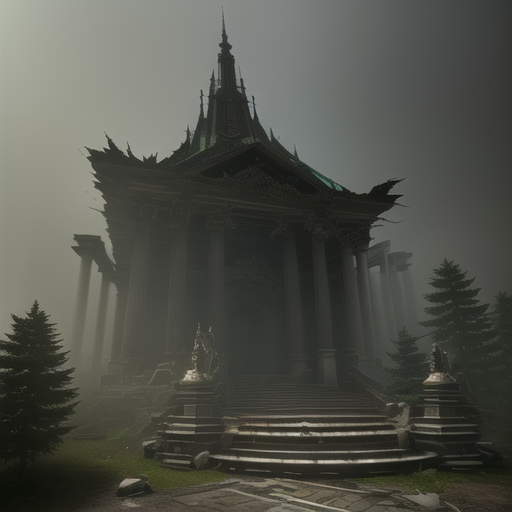
Generation parameters embedded in this image by AUTOMATIC1111 Stable Diffusion web UI or a fork of it (Forge, ...) (PNG 'parameters' text chunk):
temple in ruines, forest, stairs, columns, cinematic, detailed, atmospheric, epic, concept art, Matte painting, background, mist, photo-realistic, concept art, volumetric light, cinematic epic + rule of thirds octane render, 8k, corona render, movie concept art, octane render, cinematic, trending on artstation, movie concept art, cinematic composition , ultra-detailed, realistic , hyper-realistic , volumetric lighting, 8k –ar 2:3 –test –uplight
Steps: 30, Sampler: Euler, CFG scale: 12.5, Seed: 2503621524, Size: 512x512, Model hash: 1d1e459f9f, Model: anything-v4.5